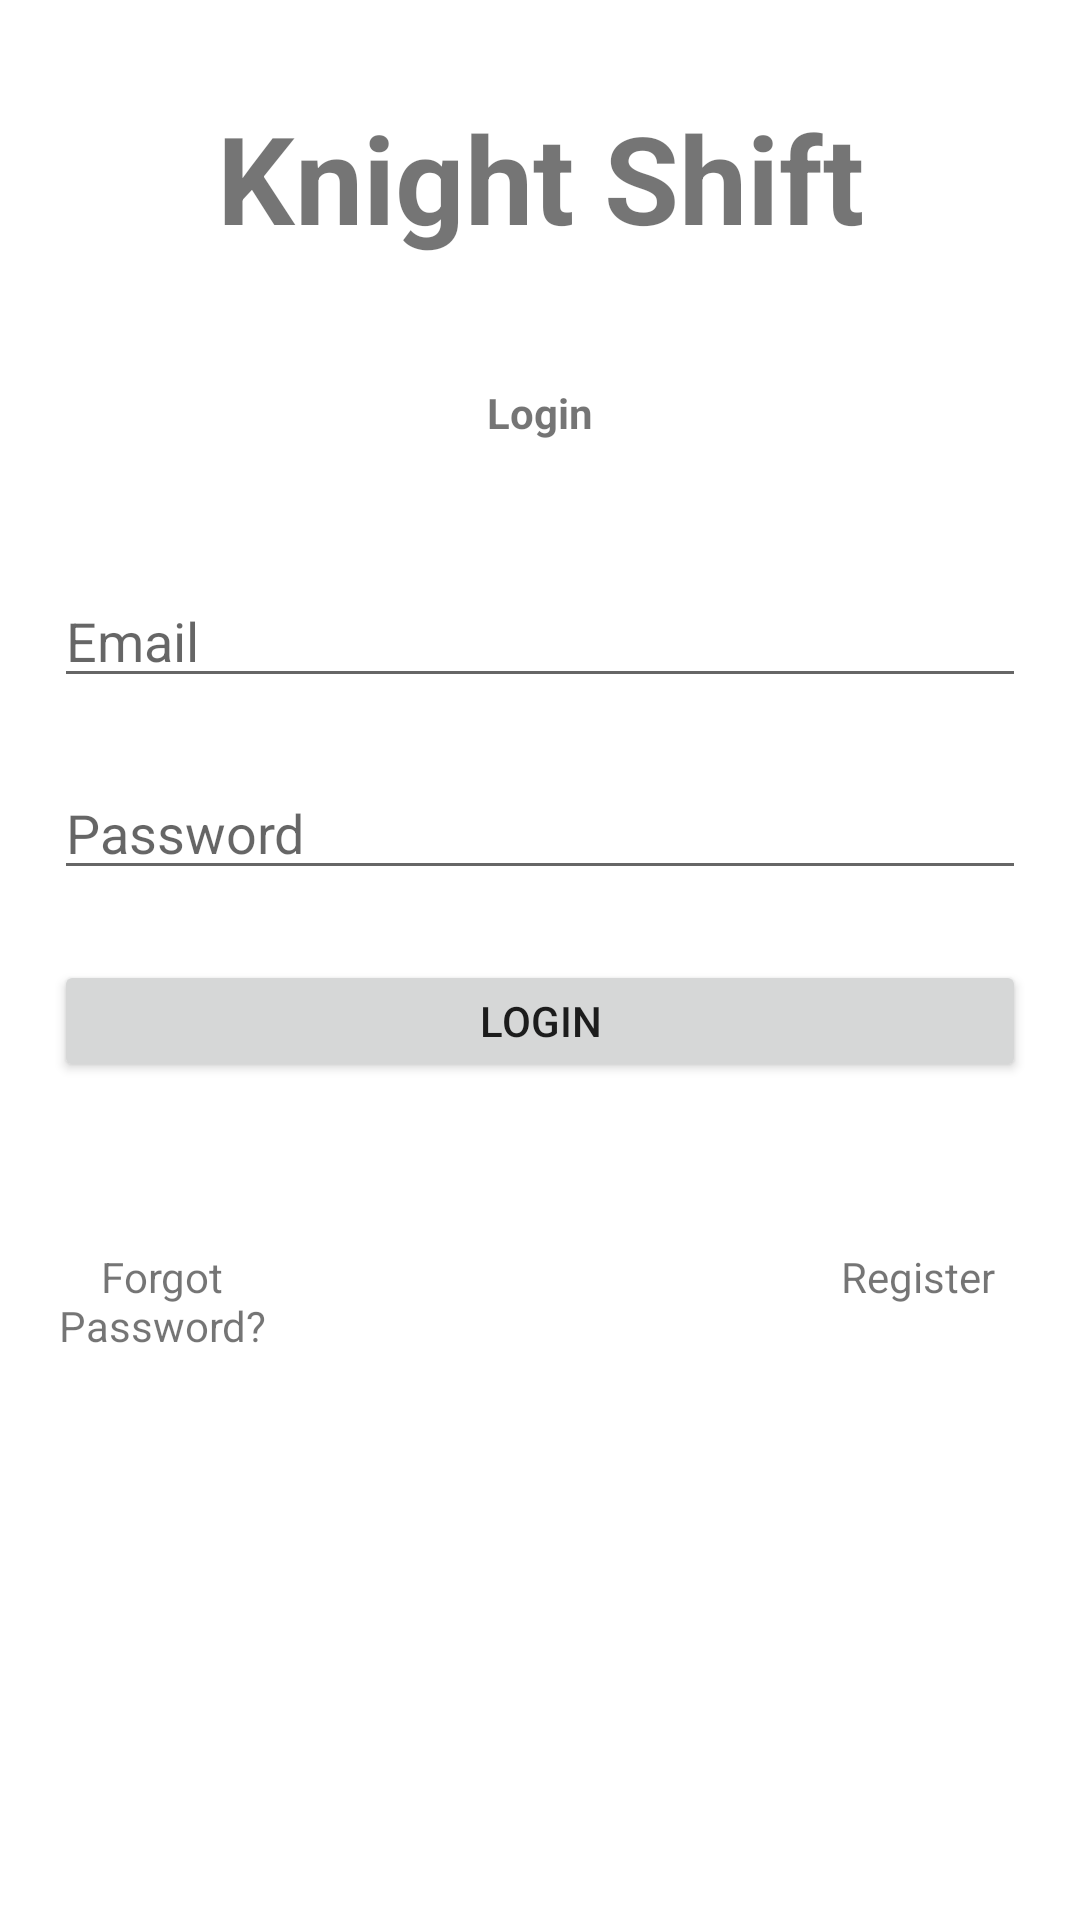

Here is an Android app screen rendered from its layout file. Give the layout XML and the strings, colors and styles it references.
<!-- AndroidManifest.xml: application theme Theme.KnightShift -->
<!-- res/layout/activity_login.xml -->
<?xml version="1.0" encoding="utf-8"?>
<androidx.constraintlayout.widget.ConstraintLayout xmlns:android="http://schemas.android.com/apk/res/android"
    xmlns:app="http://schemas.android.com/apk/res-auto"
    xmlns:tools="http://schemas.android.com/tools"
    android:layout_width="match_parent"
    android:layout_height="match_parent"
    tools:context=".LoginActivity">

    <EditText
        android:id="@+id/loginPasswordEdit"
        android:layout_width="0dp"
        android:layout_height="0dp"
        android:autofillHints=""
        android:hint="@string/password"
        android:inputType="textPassword"
        app:layout_constraintDimensionRatio="W,1:8"
        app:layout_constraintStart_toStartOf="@+id/start_texts"
        app:layout_constraintTop_toTopOf="@+id/topPassword"
        app:layout_constraintWidth_default="percent"
        app:layout_constraintWidth_percent="0.9" />

    <TextView
        android:id="@+id/loginBanner"
        android:layout_width="0dp"
        android:layout_height="0dp"
        android:autoSizeTextType="uniform"
        android:text="@string/knight_shift"
        android:textAlignment="center"
        android:textStyle="bold"
        app:layout_constraintTop_toTopOf="@+id/topKnightShiftText"
        app:layout_constraintDimensionRatio="W,1:3"
        app:layout_constraintStart_toStartOf="@+id/startKnightShiftText"
        app:layout_constraintWidth_default="percent"
        app:layout_constraintWidth_percent="0.6" />

    <EditText
        android:id="@+id/loginEmailEdit"
        android:layout_width="0dp"
        android:layout_height="0dp"
        android:hint="@string/email"
        android:inputType="textEmailAddress"
        app:layout_constraintDimensionRatio="W,1:8"
        app:layout_constraintStart_toStartOf="@+id/start_texts"
        app:layout_constraintTop_toTopOf="@+id/topEmail"
        app:layout_constraintWidth_default="percent"
        app:layout_constraintWidth_percent="0.9" />

    <Button
        android:id="@+id/loginButton"
        android:layout_width="0dp"
        android:layout_height="0dp"
        android:text="@string/login"
        app:layout_constraintDimensionRatio="W,1:8"
        app:layout_constraintStart_toStartOf="@+id/start_texts"
        app:layout_constraintTop_toTopOf="@+id/topLoginButton"
        app:layout_constraintWidth_default="percent"
        app:layout_constraintWidth_percent="0.9" />

    <TextView
        android:id="@+id/loginText"
        android:layout_width="0dp"
        android:layout_height="0dp"
        android:text="@string/login_text"
        android:textAlignment="center"
        android:textStyle="bold"
        app:layout_constraintTop_toTopOf="@+id/topLoginText"
        app:layout_constraintDimensionRatio="W,1:3"
        app:layout_constraintStart_toStartOf="@+id/startLoginText"
        app:layout_constraintWidth_default="percent"
        app:layout_constraintWidth_percent="0.2" />

    <TextView
        android:id="@+id/loginResetView"
        android:layout_width="0dp"
        android:layout_height="0dp"
        android:text="@string/forgot_password"
        android:textAlignment="center"
        app:layout_constraintTop_toTopOf="@+id/topRegister"
        app:layout_constraintDimensionRatio="W,1:2"
        app:layout_constraintStart_toStartOf="@+id/start_texts"
        app:layout_constraintWidth_default="percent"
        app:layout_constraintWidth_percent="0.2" />

    <TextView
        android:id="@+id/loginRegisterView"
        android:layout_width="0dp"
        android:layout_height="0dp"
        android:text="@string/register"
        android:textAlignment="center"
        app:layout_constraintTop_toTopOf="@+id/topRegister"
        app:layout_constraintDimensionRatio="W,1:2"
        app:layout_constraintEnd_toEndOf="@+id/end_texts"
        app:layout_constraintWidth_default="percent"
        app:layout_constraintWidth_percent="0.2" />

    <androidx.constraintlayout.widget.Guideline
        android:id="@+id/start_texts"
        android:layout_width="wrap_content"
        android:layout_height="wrap_content"
        android:orientation="vertical"
        app:layout_constraintGuide_percent="0.05" />

    <androidx.constraintlayout.widget.Guideline
        android:id="@+id/end_texts"
        android:layout_width="wrap_content"
        android:layout_height="wrap_content"
        android:orientation="vertical"
        app:layout_constraintGuide_percent="0.95" />

    <androidx.constraintlayout.widget.Guideline
        android:id="@+id/startLoginText"
        android:layout_width="wrap_content"
        android:layout_height="wrap_content"
        android:orientation="vertical"
        app:layout_constraintGuide_percent="0.4" />

    <androidx.constraintlayout.widget.Guideline
        android:id="@+id/startKnightShiftText"
        android:layout_width="wrap_content"
        android:layout_height="wrap_content"
        android:orientation="vertical"
        app:layout_constraintGuide_percent="0.2" />

    <androidx.constraintlayout.widget.Guideline
        android:id="@+id/topKnightShiftText"
        android:layout_width="wrap_content"
        android:layout_height="wrap_content"
        android:orientation="horizontal"
        app:layout_constraintGuide_percent="0.05" />

    <androidx.constraintlayout.widget.Guideline
        android:id="@+id/topLoginText"
        android:layout_width="wrap_content"
        android:layout_height="wrap_content"
        android:orientation="horizontal"
        app:layout_constraintGuide_percent="0.2" />

    <androidx.constraintlayout.widget.Guideline
        android:id="@+id/topEmail"
        android:layout_width="wrap_content"
        android:layout_height="wrap_content"
        android:orientation="horizontal"
        app:layout_constraintGuide_percent="0.3" />

    <androidx.constraintlayout.widget.Guideline
        android:id="@+id/topPassword"
        android:layout_width="wrap_content"
        android:layout_height="wrap_content"
        android:orientation="horizontal"
        app:layout_constraintGuide_percent="0.4" />

    <androidx.constraintlayout.widget.Guideline
        android:id="@+id/topLoginButton"
        android:layout_width="wrap_content"
        android:layout_height="wrap_content"
        android:orientation="horizontal"
        app:layout_constraintGuide_percent="0.5" />

    <androidx.constraintlayout.widget.Guideline
        android:id="@+id/topRegister"
        android:layout_width="wrap_content"
        android:layout_height="wrap_content"
        android:orientation="horizontal"
        app:layout_constraintGuide_percent="0.65" />

</androidx.constraintlayout.widget.ConstraintLayout>
<!-- resources referenced by this layout -->
<resources>
  <string name="email">Email</string>
  <string name="forgot_password">Forgot Password?</string>
  <string name="knight_shift">Knight Shift</string>
  <string name="login">Login</string>
  <string name="login_text">Login</string>
  <string name="password">Password</string>
  <string name="register">Register</string>
  <style name="Theme.KnightShift" parent="Theme.MaterialComponents.DayNight.DarkActionBar">
          
          <item name="colorPrimary">@color/purple_500</item>
          <item name="colorPrimaryVariant">@color/purple_700</item>
          <item name="colorOnPrimary">@color/white</item>
          
          <item name="colorSecondary">@color/teal_200</item>
          <item name="colorSecondaryVariant">@color/teal_700</item>
          <item name="colorOnSecondary">@color/black</item>
          
          <item name="android:statusBarColor" tools:targetApi="l">?attr/colorPrimaryVariant</item>
          
      </style>
  <!-- not gathered from this repository: default colours our renderer supplied (Android Studio template values) -->
  <color name="purple_500">#FF6200EE</color>
  <color name="purple_700">#FF3700B3</color>
  <color name="teal_200">#FF03DAC5</color>
  <color name="teal_700">#FF018786</color>
  <color name="black">#FF000000</color>
  <color name="white">#FFFFFFFF</color>
</resources>
